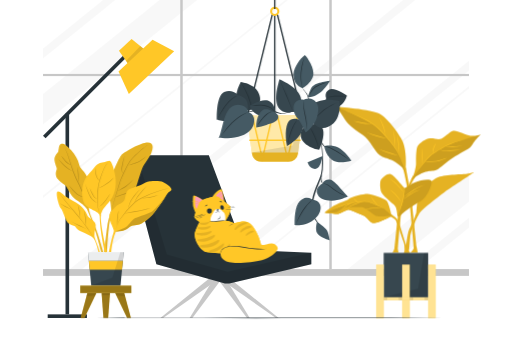
t = 0.00 s
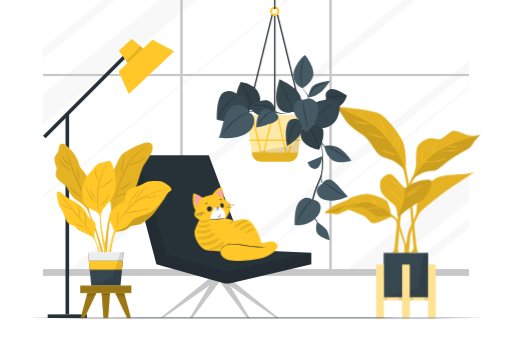
t = 0.23 s
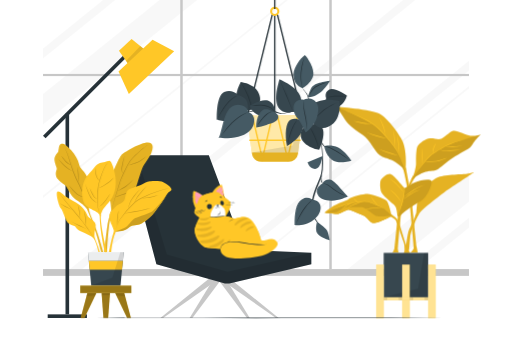
t = 0.49 s
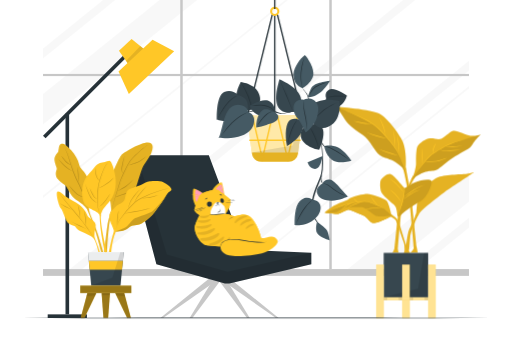
t = 0.75 s
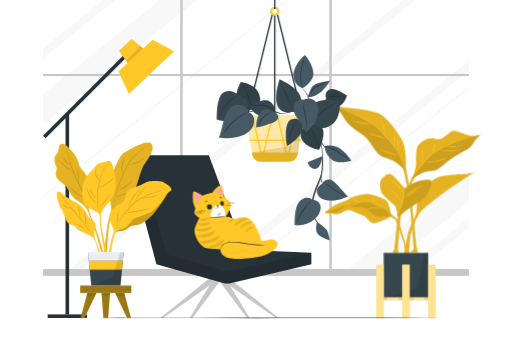
t = 1.05 s
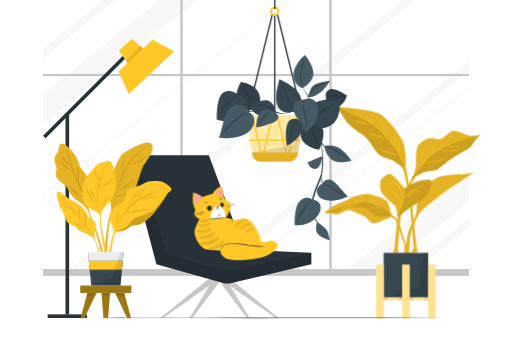
t = 1.20 s

The animated SVG that drew these frames (rendered in a browser with its animation timeline set to each time). Animation: 2 CSS @keyframes rules; one cycle of 1.50 s, repeats indefinitely.

<svg class="animated" id="freepik_stories-indoor-plants" xmlns="http://www.w3.org/2000/svg" viewBox="0 0 750 500" version="1.1" xmlns:xlink="http://www.w3.org/1999/xlink" xmlns:svgjs="http://svgjs.com/svgjs"><style>svg#freepik_stories-indoor-plants:not(.animated) .animable {opacity: 0;}svg#freepik_stories-indoor-plants.animated #freepik--Cat--inject-60 {animation: 1.5s Infinite  linear floating;animation-delay: 0s;}svg#freepik_stories-indoor-plants.animated #freepik--Floor--inject-60 {animation: 1.5s Infinite  linear heartbeat;animation-delay: 0s;}            @keyframes floating {                0% {                    opacity: 1;                    transform: translateY(0px);                }                50% {                    transform: translateY(-10px);                }                100% {                    opacity: 1;                    transform: translateY(0px);                }            }                    @keyframes heartbeat {                0% {                    transform: scale(1);                }                10% {                    transform: scale(1.1);                }                30% {                    transform: scale(1);                }                40% {                    transform: scale(1);                }                50% {                    transform: scale(1.1);                }                60% {                    transform: scale(1);                }                100% {                    transform: scale(1);                }            }        </style><g id="freepik--background-complete--inject-60" class="animable" style="transform-origin: 375px 202.265px;"><g id="ell2oq1ztu87"><g style="opacity: 0.3; transform-origin: 375px 197.275px;" class="animable"><polygon points="288.83 0 62.72 182.65 62.72 137.9 233.42 0 288.83 0" style="fill: rgb(235, 235, 235); transform-origin: 175.775px 91.325px;" id="elrm2y1m3e1j" class="animable"></polygon><polygon points="687.28 250.95 687.28 295.7 564.89 394.55 509.48 394.55 687.28 250.95" style="fill: rgb(235, 235, 235); transform-origin: 598.38px 322.75px;" id="elmplyb70xd5" class="animable"></polygon><polygon points="168.8 0 62.72 85.7 62.72 71.04 150.68 0 168.8 0" style="fill: rgb(235, 235, 235); transform-origin: 115.76px 42.85px;" id="el843n1lxtkpo" class="animable"></polygon><polygon points="687.28 89.01 687.28 103.65 327.16 394.55 309 394.55 687.28 89.01" style="fill: rgb(235, 235, 235); transform-origin: 498.14px 241.78px;" id="elspg0vqrgv7h" class="animable"></polygon><polygon points="687.28 319.45 687.28 334.11 612.45 394.55 594.29 394.55 687.28 319.45" style="fill: rgb(235, 235, 235); transform-origin: 640.785px 357px;" id="ele3aemrvkdyd" class="animable"></polygon><polygon points="608.79 0 120.34 394.55 102.18 394.55 590.65 0 608.79 0" style="fill: rgb(235, 235, 235); transform-origin: 355.485px 197.275px;" id="ely224mw64wkq" class="animable"></polygon><polygon points="421.92 0 62.72 290.16 62.72 286.73 417.71 0 421.92 0" style="fill: rgb(235, 235, 235); transform-origin: 242.32px 145.08px;" id="elpijqp1wkm5p" class="animable"></polygon><polygon points="687.28 126.18 687.28 129.6 359.27 394.55 355.04 394.55 687.28 126.18" style="fill: rgb(235, 235, 235); transform-origin: 521.16px 260.365px;" id="el0a53ofixkq3" class="animable"></polygon></g></g><rect x="62.72" y="108.4" width="624.56" height="3.18" style="fill: rgb(199, 199, 199); transform-origin: 375px 109.99px;" id="eljrs1vhmc7l9" class="animable"></rect><g id="elk03plfxz0g"><rect x="68.46" y="195.46" width="394.55" height="3.64" style="fill: rgb(199, 199, 199); transform-origin: 265.735px 197.28px; transform: rotate(90deg);" class="animable"></rect></g><g id="elpy54t3efv4r"><rect x="286.99" y="195.46" width="394.55" height="3.64" style="fill: rgb(199, 199, 199); transform-origin: 484.265px 197.28px; transform: rotate(90deg);" class="animable"></rect></g><rect x="62.72" y="394.55" width="624.56" height="9.98" style="fill: rgb(199, 199, 199); transform-origin: 375px 399.54px;" id="el1vwaozbatis" class="animable"></rect></g><g id="freepik--Lamp--inject-60" class="animable" style="transform-origin: 158.879px 261.68px;"><rect x="95.68" y="166.52" width="5.31" height="294.43" style="fill: rgb(38, 50, 56); transform-origin: 98.335px 313.735px;" id="el7ncrzvyuoaf" class="animable"></rect><g id="elitfdkaes3bl"><rect x="38.48" y="135.1" width="178.33" height="5.31" style="fill: rgb(38, 50, 56); transform-origin: 127.645px 137.755px; transform: rotate(-45deg);" class="animable"></rect></g><g id="elvrth0ley4ga"><rect x="95.68" y="434.84" width="5.31" height="57.53" style="fill: rgb(38, 50, 56); transform-origin: 98.335px 463.605px; transform: rotate(-90deg);" class="animable"></rect></g><polygon points="191.09 99.09 215.73 75.95 192.53 57.1 174.07 74.45 191.09 99.09" style="fill: rgb(255, 199, 39); transform-origin: 194.9px 78.095px;" id="elrnwfv1p5pdf" class="animable"></polygon><g id="elbkrjafznwj"><polygon points="215.73 75.94 191.09 99.09 184.32 89.29 205.45 67.6 215.73 75.94" style="opacity: 0.1; transform-origin: 200.025px 83.345px;" class="animable"></polygon></g><polygon points="188.54 137.75 255.04 75.26 223.28 58.16 173.44 104.99 188.54 137.75" style="fill: rgb(255, 199, 39); transform-origin: 214.24px 97.955px;" id="elh70hex33qb4" class="animable"></polygon></g><g id="freepik--Chair--inject-60" class="animable" style="transform-origin: 321.485px 347px;"><polygon points="306.36 408.52 234.75 466.26 238.78 466.26 321.49 408.52 306.36 408.52" style="fill: rgb(199, 199, 199); transform-origin: 278.12px 437.39px;" id="eltrli6iicybm" class="animable"></polygon><polygon points="313.08 408.52 277.7 466.26 281.74 466.26 325.1 408.52 313.08 408.52" style="fill: rgb(199, 199, 199); transform-origin: 301.4px 437.39px;" id="el3fj33tqc1sk" class="animable"></polygon><polygon points="330.43 408.52 365.81 466.26 361.78 466.26 318.41 408.52 330.43 408.52" style="fill: rgb(199, 199, 199); transform-origin: 342.11px 437.39px;" id="eloij2hxjhxc" class="animable"></polygon><polygon points="336.61 408.52 408.22 466.26 404.19 466.26 321.49 408.52 336.61 408.52" style="fill: rgb(199, 199, 199); transform-origin: 364.855px 437.39px;" id="el1r4ct7ek4ql" class="animable"></polygon><polygon points="456.13 387.34 456.13 370.45 357.79 366.41 305.85 227.74 186.84 227.74 228.95 387.34 329.55 415.58 335.86 415.58 456.13 387.34" style="fill: rgb(38, 50, 56); transform-origin: 321.485px 321.66px;" id="eld8lafzheo19" class="animable"></polygon><g id="el3d4nwv9cung"><polygon points="186.84 227.74 200.46 227.74 244.33 373.22 333.33 398.43 456.13 370.45 456.13 387.34 335.86 415.58 329.55 415.58 228.95 387.34 186.84 227.74" style="opacity: 0.1; transform-origin: 321.485px 321.66px;" class="animable"></polygon></g></g><g id="freepik--Cat--inject-60" class="animable animator-active" style="transform-origin: 343.398px 331.446px;"><path d="M328.65,296.57c-.61-4.74-3-18-3.91-19.15S314.39,281,310.4,290Z" style="fill: rgb(255, 199, 39); transform-origin: 319.525px 286.91px;" id="elq8zpwu30i9d" class="animable"></path><path d="M327.59,296.19c-.46-3.88-2.27-14.64-2.91-15.56s-7.83,3.24-10.78,10.61Z" style="fill: rgb(255, 155, 188); transform-origin: 320.745px 288.347px;" id="elp3pm0739i59" class="animable"></path><path d="M321.62,295.52c-.3-2.89.63-6.21,3.16-7.87a6.09,6.09,0,0,1,2.77-1c-.23.09-.46.18-.68.25a3,3,0,0,0-.66.29c-3.13,1.46-4.29,5.07-4.59,8.29Z" style="fill: rgb(255, 199, 39); transform-origin: 324.558px 291.085px;" id="elqf6ap70ey" class="animable"></path><path d="M320.18,295.44c-1.08-4.78.47-10.36,4.61-13.21a15.7,15.7,0,0,1,1.82-1.06c-5,3.15-6.9,8.56-6.43,14.27Z" style="fill: rgb(255, 199, 39); transform-origin: 323.229px 288.305px;" id="el6ihb6eljl48" class="animable"></path><path d="M297.89,293.72c-2.31-2-12.75-7.73-14.35-7.32s-1.12,12.78-.85,15.36,3.75,10.6,3.75,10.6Z" style="fill: rgb(255, 199, 39); transform-origin: 290.148px 299.37px;" id="elvc9w38vnmnm" class="animable"></path><path d="M297.58,294.22c-1.83-1.58-9.75-6.4-11-6.07s-.89,10.11-.67,12.15,2.87,8.28,2.87,8.28Z" style="fill: rgb(255, 155, 188); transform-origin: 291.634px 298.357px;" id="el3e11awvfb5g" class="animable"></path><path d="M294,301.15c-2.62-1.89-6.11-3.39-9.26-2a3.19,3.19,0,0,0-.65.3c-.21.12-.42.24-.64.35a6.27,6.27,0,0,1,2.54-1.46c2.92-.8,6,.68,8,2.8Z" style="fill: rgb(255, 199, 39); transform-origin: 288.725px 299.635px;" id="elfcle2gvbco" class="animable"></path><path d="M294.93,300c-4-4.11-9.34-6.23-15-4.56a15,15,0,0,1,2-.67c4.87-1.23,10.09,1.27,13,5.23Z" style="fill: rgb(255, 199, 39); transform-origin: 287.43px 297.227px;" id="elk2dbazb835" class="animable"></path><path d="M284.54,318.15c0,.82,2.81,4.74,7.68,7.07,0,0-7.06,13.36-7.15,18.57-.13,8.51,6.9,21.19,14.8,25.14,5.28,2.64,57.38,3.19,59.85,3.19s23.19-10.26,22.78-13.2c-.59-4.2-8-28.82-20.51-33.7-3.27-1.28-9.36-1.08-18.58,2.18,0,0-6.91-3.4-13.11-3.87,0,0,9.11-11.91,7.31-20.34-.34-1.6-16.36-13.84-19.16-14.93s-22.57,3-25.88,8.2C290.53,299.67,284.57,316.08,284.54,318.15Z" style="fill: rgb(255, 199, 39); transform-origin: 333.523px 330.101px;" id="el75byww5pd8v" class="animable"></path><path d="M284.54,318.15c0,.82,2.81,4.74,7.68,7.07,0,0-7.06,13.36-7.15,18.57-.13,8.51,6.9,21.19,14.8,25.14,5.28,2.64,57.38,3.19,59.85,3.19s23.19-10.26,22.78-13.2c-.59-4.2-8-28.82-20.51-33.7-3.27-1.28-9.36-1.08-18.58,2.18,0,0-6.91-3.4-13.11-3.87,0,0,9.11-11.91,7.31-20.34-.34-1.6-16.36-13.84-19.16-14.93s-22.57,3-25.88,8.2C290.53,299.67,284.57,316.08,284.54,318.15Z" style="fill: rgb(255, 199, 39); transform-origin: 333.523px 330.101px;" id="el31xl0w0hn2b" class="animable"></path><path d="M343.41,327.4c-3,1.46-6,3.15-9,4.46a27.72,27.72,0,0,1,9-4.46Z" style="fill: rgb(38, 50, 56); transform-origin: 338.91px 329.63px;" id="elwf8xr1vuxki" class="animable"></path><g id="elcdejzlnj6vs"><path d="M292.22,327.19c-.35,1.34,3.14,2.9,7.13,2.5,5.2-.52,7.63-3.08,7.45-3.83-.29-1.29-2,.2-7.82.7C297.3,326.71,292.47,326.2,292.22,327.19Z" style="opacity: 0.1; transform-origin: 299.503px 327.55px;" class="animable"></path></g><g id="el8ocioe6cqlh"><path d="M288.8,333.55c-.45,1.73,4.24,3.78,9.59,3.31,7-.62,10.21-3.92,10-4.9-.41-1.68-3.13.67-10.4,1.14C294.23,333.34,289.13,332.26,288.8,333.55Z" style="opacity: 0.1; transform-origin: 298.585px 334.146px;" class="animable"></path></g><g id="elc9x97xdutyk"><path d="M287.08,342.3c-.34,1.87,5.43,3.75,11.69,2.87,8.15-1.15,11.6-4.89,11.21-5.92-.67-1.76-3.62.94-12.14,1.94C293.47,341.71,287.33,340.9,287.08,342.3Z" style="opacity: 0.1; transform-origin: 298.538px 342.031px;" class="animable"></path></g><g id="eli054e3gosyr"><path d="M372.06,339.38c-.15-1.27-3.7-1.47-7,.21-4.35,2.18-5.61,5.22-5.21,5.82.69,1,1.71-.86,6.57-3.22C367.81,341.5,372.17,340.33,372.06,339.38Z" style="opacity: 0.1; transform-origin: 365.921px 342.033px;" class="animable"></path></g><g id="eljcgdwhj441l"><path d="M368.33,332.71c-.18-1.65-4.95-1.88-9.45.32-5.85,2.87-7.57,6.82-7,7.59.91,1.32,2.5-1.63,8.66-4.47C363.68,334.7,368.47,333.94,368.33,332.71Z" style="opacity: 0.1; transform-origin: 360.055px 336.185px;" class="animable"></path></g><g id="el2tqa4hp5649"><path d="M362.7,326.67c-.33-1.74-6-1.44-11.12,1.41-6.71,3.71-8.46,8.12-7.77,8.89,1.16,1.3,2.84-2,9.9-5.74C357.35,329.32,363,328,362.7,326.67Z" style="opacity: 0.1; transform-origin: 353.191px 331.426px;" class="animable"></path></g><g id="ellpl7vle2r"><path d="M321.93,370.17c.56,1.82,5.46,1.25,9.54-2,5.31-4.22,6.16-8.95,5.44-9.72-1.23-1.32-2.17,2.26-7.8,6.5C326.22,367.14,321.51,368.82,321.93,370.17Z" style="opacity: 0.1; transform-origin: 329.517px 364.683px;" class="animable"></path></g><g id="elhx69uvsnqls"><path d="M288.6,351.93c-.11,2.23,6.85,3.54,14,1.6,9.29-2.54,12.73-7.39,12.13-8.53-1-1.94-4.07,1.63-13.79,4.05C295.92,350.3,288.69,350.28,288.6,351.93Z" style="opacity: 0.1; transform-origin: 301.697px 349.459px;" class="animable"></path></g><g id="elrlnfh1vlk3"><path d="M306.2,368.46c.33,2.07,6.74,2,12.69-1.08,7.75-4.05,9.88-9.17,9.12-10.11-1.28-1.61-3.29,2.24-11.44,6.27C312.38,365.6,306,366.91,306.2,368.46Z" style="opacity: 0.1; transform-origin: 317.175px 363.385px;" class="animable"></path></g><g id="elf9mpkv0vb1r"><path d="M292.82,360.43c-.12,2.48,7.66,4,15.64,1.78,10.39-2.84,13.37-8.64,12.69-9.9-1.16-2.17-4.34,1.31-14.55,4.89C301.16,359.11,292.91,358.57,292.82,360.43Z" style="opacity: 0.1; transform-origin: 307.03px 357.463px;" class="animable"></path></g><path d="M382.5,358.92c2.24,1,9.75-1.77,15.13-2.15s9.74,5,9.19,7.84c-.89,4.71-11,14-23.31,16.93s-36.43,5.71-48,3-13.46-10.23-12.37-15c1.38-6.05,10.07-9.3,22-8.29,7.89.67,21.65,3.07,29.72,3.52Z" style="fill: rgb(255, 199, 39); transform-origin: 364.87px 371.197px;" id="elcdq4ingbd58" class="animable"></path><path d="M322.93,371.2c.26-7.07,7.57-9.51,13.51-10.28,12.34-1.45,24.31,2.52,36.5,3.47,6.06.55,12.19,1.14,18.26.38-6,1.16-12.24.81-18.33.41s-12.19-1.39-18.2-2.41c-8.76-1.26-18.57-2.69-26.81,1.3a9,9,0,0,0-4.93,7.13Z" style="fill: rgb(38, 50, 56); transform-origin: 357.065px 365.902px;" id="elzxo15df0rr" class="animable"></path><path d="M318.26,306.24c-4.49.67-5.74,5.41-6.13,5.9s-5.63,8.35-3.29,12.17a40.72,40.72,0,0,0,5.52.29c2.51-.1,11.95-1.22,15.46-1.13,0,0,1.76-10.16-3.8-13.36C326,310.11,323.27,305.49,318.26,306.24Z" style="fill: rgb(255, 255, 255); transform-origin: 319.163px 315.381px;" id="elcjmccg0vzf4" class="animable"></path><path d="M330.3,323.53c-5.08.24-10,1.13-15.09,1.61a29.84,29.84,0,0,1-9.12-.93c2.54.09,5,.23,7.55.11,5.52-.51,11.11-1.64,16.66-.79Z" style="fill: rgb(38, 50, 56); transform-origin: 318.195px 324.202px;" id="elk07ql9ir9qa" class="animable"></path><path d="M324.25,301c1.56-.52,2.87.77,3.48,2.58.5,1.48.08,3.29-1.41,3.8s-3-1-3.49-2.33S322.56,301.55,324.25,301Z" style="fill: rgb(38, 50, 56); transform-origin: 325.266px 304.183px;" id="elwuli32f9k5" class="animable"></path><path d="M306.47,305.73c-2.36.09-3.49,1.95-3.42,4.07a3.55,3.55,0,0,0,3.8,3.34,3.78,3.78,0,0,0,3.55-3.8A3.73,3.73,0,0,0,306.47,305.73Z" style="fill: rgb(38, 50, 56); transform-origin: 306.723px 309.437px;" id="el02ti7a2k85rf" class="animable"></path><path d="M316.51,307.79a5.82,5.82,0,0,0,2.26.91c.19,0,1.71-1.49,1.69-1.79s-1.65,0-2.06,0S316.41,307.51,316.51,307.79Z" style="fill: rgb(38, 50, 56); transform-origin: 318.483px 307.738px;" id="el2un189e73ir" class="animable"></path><path d="M322.2,308.66c-.19.47-.39.94-.62,1.38a3.21,3.21,0,0,1-.4.59.51.51,0,0,1-.22.16.53.53,0,0,1-.25-.06,1.82,1.82,0,0,1-.5-.43,4.21,4.21,0,0,1-.44-.58,10.07,10.07,0,0,1-.73-1.28l-.39-.81-.1.9a10.57,10.57,0,0,1-.36,1.76,5.81,5.81,0,0,1-.32.82,1.49,1.49,0,0,1-.51.59l-.08,0-.09,0-.19,0a1.42,1.42,0,0,1-.41-.08,3.25,3.25,0,0,1-.8-.38,9.12,9.12,0,0,1-1.43-1.15,7.17,7.17,0,0,0,1.29,1.35,3.43,3.43,0,0,0,.83.49,1.37,1.37,0,0,0,1,.06,1.74,1.74,0,0,0,.74-.73,4.63,4.63,0,0,0,.39-.89,9.9,9.9,0,0,0,.42-1.85l-.5.08a9.38,9.38,0,0,0,.8,1.33,4.85,4.85,0,0,0,.51.61,2,2,0,0,0,.68.48.8.8,0,0,0,.49.05.85.85,0,0,0,.38-.3,3.63,3.63,0,0,0,.37-.7A8.52,8.52,0,0,0,322.2,308.66Z" style="fill: rgb(38, 50, 56); transform-origin: 318.28px 309.844px;" id="el2x59htufpke" class="animable"></path><path d="M329.82,305.09c1.25-.34,2.51-.65,3.78-.92s2.53-.53,3.81-.73l1.92-.3c.64-.08,1.28-.17,1.93-.24,1.28-.16,2.57-.25,3.87-.36l-1.95,0c-.65,0-1.3.07-1.94.13-1.3.1-2.59.28-3.87.49s-2.56.47-3.82.79c-.63.15-1.26.32-1.88.5S330.43,304.86,329.82,305.09Z" style="fill: rgb(38, 50, 56); transform-origin: 337.475px 303.815px;" id="el6wc7ud3p9ts" class="animable"></path><path d="M330.48,305.73l1.74-.24,1.74-.22c1.16-.13,2.32-.26,3.48-.35l1.75-.14,1.74-.09.88,0,.87,0c.59,0,1.17,0,1.76,0-1.17-.08-2.34-.12-3.51-.1s-2.34.08-3.51.17-2.33.23-3.49.41S331.62,305.45,330.48,305.73Z" style="fill: rgb(38, 50, 56); transform-origin: 337.46px 305.157px;" id="elhe59q9pmbs" class="animable"></path><path d="M330.29,306.51l1.47,0c.48,0,1,0,1.46,0,1,0,1.94,0,2.91,0s1.95.06,2.92.1l2.92.15c-.48-.08-1-.14-1.45-.2s-1-.11-1.46-.15c-1-.09-1.94-.13-2.92-.16s-1.95,0-2.93,0S331.26,306.38,330.29,306.51Z" style="fill: rgb(38, 50, 56); transform-origin: 336.13px 306.498px;" id="elucrv281z58s" class="animable"></path><path d="M301.17,313.67c-.8.08-1.6.2-2.39.33s-1.59.28-2.38.44c-1.58.33-3.14.73-4.69,1.17s-3.08.95-4.59,1.52c-.76.28-1.5.58-2.25.89-.37.15-.74.32-1.1.49l-1.1.5c1.5-.59,3-1.18,4.52-1.69.76-.27,1.52-.52,2.28-.77s1.54-.48,2.31-.69c1.54-.46,3.1-.85,4.66-1.22S299.58,313.94,301.17,313.67Z" style="fill: rgb(38, 50, 56); transform-origin: 291.92px 316.34px;" id="elkrk56fvw4i" class="animable"></path><path d="M300.77,314.74c-1.42.31-2.82.71-4.2,1.13s-2.76.91-4.13,1.42-2.7,1.07-4,1.68-2.61,1.26-3.88,2c.66-.3,1.31-.63,2-.91l1-.45,1-.43c.67-.29,1.34-.56,2-.83s1.35-.54,2-.79c1.35-.52,2.72-1,4.09-1.47.68-.23,1.37-.46,2.06-.67S300.08,315,300.77,314.74Z" style="fill: rgb(38, 50, 56); transform-origin: 292.665px 317.855px;" id="el62ll0q5qmf" class="animable"></path><path d="M301.4,315.52c-1.15.38-2.27.84-3.38,1.32s-2.21,1-3.29,1.54-2.15,1.12-3.19,1.74c-.53.3-1,.62-1.56.93l-1.52,1c1.06-.58,2.11-1.18,3.18-1.75s2.13-1.14,3.21-1.68,2.16-1.07,3.25-1.59c.54-.26,1.09-.52,1.64-.76S300.84,315.76,301.4,315.52Z" style="fill: rgb(38, 50, 56); transform-origin: 294.93px 318.785px;" id="el67ubpny6pvr" class="animable"></path><path d="M325.25,296.35a2.53,2.53,0,0,0-1.95-1.21,2.66,2.66,0,0,0-2.2.66c.4.12.75.16,1.09.23,1,.14,2,.28,3.06.32Z" style="fill: rgb(38, 50, 56); transform-origin: 323.175px 295.729px;" id="elrwyzjp50f58" class="animable"></path><path d="M300.48,302.84a28.61,28.61,0,0,0,2.54-1.76,9.88,9.88,0,0,0,.84-.72,2.62,2.62,0,0,0-2.25.48,2.56,2.56,0,0,0-1.13,2Z" style="fill: rgb(38, 50, 56); transform-origin: 302.17px 301.561px;" id="el7ckwioxjq0r" class="animable"></path><path d="M318.27,321.58a8.39,8.39,0,0,0,2.61-2.17c.05-.07.22,0,.24.08l.21,1.05c.05-.05,1.17-1.28,1.32-4.52,0,0,.05,0,.05,0a4.88,4.88,0,0,1-1.53,5.3c-.15.08-.36-1-.38-1.17a4,4,0,0,1-2.44,1.5C318.3,321.67,318.22,321.61,318.27,321.58Z" style="fill: rgb(38, 50, 56); transform-origin: 320.601px 318.837px;" id="elgvwxwy1v2va" class="animable"></path></g><g id="freepik--plant-3--inject-60" class="animable" style="transform-origin: 589.969px 311.355px;"><path d="M602.43,264.19h0l0,0S602.41,264.21,602.43,264.19Z" style="fill: rgb(255, 199, 39); transform-origin: 602.426px 264.194px;" id="elhxvkqjlzmqe" class="animable"></path><path d="M605.66,257.34c-5.21,8.62-18.82,40-21,49.1s-6.34,57-6.8,58.45a29.85,29.85,0,0,1-2.86,5.84h9.27A15.47,15.47,0,0,1,583,365.6c.05-3.33,4.38-53.14,5.4-58.61s14.86-41.57,19.91-47.55Z" style="fill: rgb(255, 199, 39); transform-origin: 591.655px 314.035px;" id="elu2rtvuama0f" class="animable"></path><g id="eldfvqamohp9b"><path d="M605.66,257.34c-5.21,8.62-18.82,40-21,49.1s-6.34,57-6.8,58.45a29.85,29.85,0,0,1-2.86,5.84h9.27A15.47,15.47,0,0,1,583,365.6c.05-3.33,4.38-53.14,5.4-58.61s14.86-41.57,19.91-47.55Z" style="opacity: 0.1; transform-origin: 591.655px 314.035px;" class="animable"></path></g><path d="M602.41,264.22c2.48-3,7.17-17.56,7.17-23.74s-.24-20.27,2-25.47,13.11-11.86,18.55-12.11,9,1.36,14.34,1.11,14.09-11.37,19.65-12.3,19.1,6.3,25,7.23,15.2-1.85,15.2-1.85a78.69,78.69,0,0,0-8.16,8.9c-3.33,4.45-6.12,9.83-9.45,11.87s-18.92,10.57-26.89,15.94-17.62,15.58-23,16.14-10.57.37-19.1,4.08A59.86,59.86,0,0,0,602.41,264.22Z" style="fill: rgb(255, 199, 39); transform-origin: 653.365px 227.924px;" id="elquz3anx5ons" class="animable"></path><g id="elnyf0h7dmzs8"><path d="M602.41,264.22c2.48-3,7.17-17.56,7.17-23.74s-.24-20.27,2-25.47,13.11-11.86,18.55-12.11,9,1.36,14.34,1.11,14.09-11.37,19.65-12.3,19.1,6.3,25,7.23,15.2-1.85,15.2-1.85a78.69,78.69,0,0,0-8.16,8.9c-3.33,4.45-6.12,9.83-9.45,11.87s-18.92,10.57-26.89,15.94-17.62,15.58-23,16.14-10.57.37-19.1,4.08A59.86,59.86,0,0,0,602.41,264.22Z" style="opacity: 0.1; transform-origin: 653.365px 227.924px;" class="animable"></path></g><g id="elyvhqd6lffqm"><path d="M704.33,197.1a77.41,77.41,0,0,0-8.14,8.89c-3.35,4.45-6.12,9.82-9.46,11.86s-18.91,10.58-26.89,16-17.62,15.58-23,16.14-10.57.37-19.1,4.08a60.21,60.21,0,0,0-15.3,10.17l0,0s0,0,0,0l.71-1.07,0,0c3.44-5.13,17.72-26.14,26.81-34.46,10.4-9.53,31-18.67,36.11-20.16s37.47-11.05,38.21-11.36Z" style="opacity: 0.1; transform-origin: 653.385px 230.67px;" class="animable"></path></g><path d="M609.66,253.67a218.43,218.43,0,0,1,13.75-18.62,56.73,56.73,0,0,1,9.24-9.28c9.14-6.29,18.67-12.25,29.07-16.22,3.66-1.35,7.41-2.25,11.11-3.33l11.16-3-11,3.51c-14.53,3.75-27.5,11.42-39.79,19.83-3.47,2.53-6.31,5.81-9.19,9-5,5.82-9.73,12-14.33,18.13Z" style="fill: rgb(255, 199, 39); transform-origin: 646.825px 228.455px;" id="elxomf9irioq" class="animable"></path><path d="M618.71,215.81c-.39,3.6.15,8.87.21,12.53.12,3,.2,6.38.23,9.43,0,1,0,2.1,0,3.15-.19-1-.3-2.08-.45-3.12-.34-3-.63-6.38-.73-9.42,0-4.18-.36-8.5.78-12.57Z" style="fill: rgb(255, 199, 39); transform-origin: 618.533px 228.365px;" id="ell3zrey187kl" class="animable"></path><path d="M655.46,231.44c-5.26,2.34-10.55,4.6-16.29,5.54a125.9,125.9,0,0,1-12.89.48c-1.43,0-2.86-.05-4.29-.13,1.43-.14,2.85-.23,4.28-.36,4.12-.32,8.71-.55,12.78-1,5.51-.85,11.05-3,16.41-4.54Z" style="fill: rgb(255, 199, 39); transform-origin: 638.725px 234.451px;" id="elz8z6swjxuc8" class="animable"></path><path d="M639.16,208.85a61,61,0,0,0-5.24,16.6,23.81,23.81,0,0,1,5.24-16.6Z" style="fill: rgb(255, 199, 39); transform-origin: 636.512px 217.15px;" id="elupwovoj9mw" class="animable"></path><path d="M675.73,219.6c-5.45.8-10.94,1.31-16.43,1.75a38.15,38.15,0,0,1-16.4-1.72,57.85,57.85,0,0,0,12.24,1c6.85-.52,13.71-1,20.59-1.07Z" style="fill: rgb(255, 199, 39); transform-origin: 659.315px 220.577px;" id="elap6gb8y46hf" class="animable"></path><path d="M652.11,214.37c3.9.06,9.41.26,13.24.11s9.32-.76,13.19-1.11a56.93,56.93,0,0,1-26.43,1Z" style="fill: rgb(255, 199, 39); transform-origin: 665.325px 214.418px;" id="elwfw8u1gqxc" class="animable"></path><path d="M590.39,246.79c2.09,5.79,8.53,38.6,9.39,46.91s6.55,67.47,6.36,70-4.91,7.06-4.91,7.06h10.94s-.88-4.41-1.62-8.49S604.2,302,602.9,291.57s-8.32-46.09-8.32-46.09Z" style="fill: rgb(255, 199, 39); transform-origin: 601.28px 308.12px;" id="elk0bxradqtc" class="animable"></path><g id="elwbupchsqxob"><path d="M590.39,246.79c2.09,5.79,8.53,38.6,9.39,46.91s6.55,67.47,6.36,70-4.91,7.06-4.91,7.06h10.94s-.88-4.41-1.62-8.49S604.2,302,602.9,291.57s-8.32-46.09-8.32-46.09Z" style="opacity: 0.1; transform-origin: 601.28px 308.12px;" class="animable"></path></g><path d="M594.09,251.61c-3.21-5.69-12.85-13.6-20.52-17.06s-10.38-2.72-17.06-7.17S541.43,203.89,532,198s-15.82-10.63-21.51-16.32-12.36-20-18.79-25.22c0,0,53.65,3.71,65.52,10.88S586.1,198,589.89,207.1C597.31,224.9,594.09,251.61,594.09,251.61Z" style="fill: rgb(255, 199, 39); transform-origin: 543.243px 204.035px;" id="elatboptykeis" class="animable"></path><g id="elcq2orr64c7"><path d="M594.09,251.61c-3.21-5.69-12.85-13.6-20.52-17.06s-10.38-2.72-17.06-7.17S541.43,203.89,532,198s-15.82-10.63-21.51-16.32-12.36-20-18.79-25.22c0,0,53.65,3.71,65.52,10.88S586.1,198,589.89,207.1C597.31,224.9,594.09,251.61,594.09,251.61Z" style="opacity: 0.1; transform-origin: 543.243px 204.035px;" class="animable"></path></g><g id="elxlihrvy5hds"><path d="M594.08,251.58c-3.22-5.68-12.85-13.57-20.51-17s-10.39-2.72-17.06-7.17S541.43,203.89,532,198s-15.82-10.64-21.51-16.33-12.36-20-18.79-25.22c0,0,46.44,17.66,59.34,28.81a164.73,164.73,0,0,1,33.38,40.61C588.09,232.37,593.86,250.87,594.08,251.58Z" style="opacity: 0.1; transform-origin: 542.89px 204.015px;" class="animable"></path></g><path d="M507.58,162.78c13.86,5.6,28,11.14,40.45,19.52,8,6.1,14.68,13.62,21.23,21.19s12.7,15.64,16.5,24.95a118.86,118.86,0,0,1,5.32,14A147.9,147.9,0,0,0,582,222c-6.57-10.56-14.9-20-23.49-28.91a96.38,96.38,0,0,0-11-10c-12.36-8.36-26.35-14.14-39.92-20.25Z" style="fill: rgb(255, 199, 39); transform-origin: 549.33px 202.61px;" id="elobjb0jtczfd" class="animable"></path><path d="M553.93,218c9.1,3.6,18.64,6.16,27.86,9.46,1.32.49,2.64.95,4,1.47-1.38-.3-2.73-.67-4.09-1-9.43-2.6-19.12-5.17-27.72-9.93Z" style="fill: rgb(255, 199, 39); transform-origin: 569.86px 223.465px;" id="elxx2y8aadanh" class="animable"></path><path d="M582.32,197.52a131.17,131.17,0,0,1,2.12,13.19,44.31,44.31,0,0,1-1,13.33c.09-3.91.52-9.41,0-13.24s-1-9.39-1.13-13.28Z" style="fill: rgb(255, 199, 39); transform-origin: 583.44px 210.78px;" id="elwc5d0hfz589" class="animable"></path><path d="M576.46,190a126,126,0,0,1,2.06,12.66c.43,4.22,1,8.69-.4,12.79.66-3.67-.18-9-.59-12.68-.47-4.25-.9-8.49-1.07-12.77Z" style="fill: rgb(255, 199, 39); transform-origin: 577.734px 202.725px;" id="el06thzgmm7qtu" class="animable"></path><path d="M534.24,192.58c5.66,2.31,11.5,4.16,17.32,6A179.34,179.34,0,0,1,569.09,204c-1.49-.34-3-.74-4.46-1.09-4.31-1.18-9.1-2.14-13.36-3.39a91.37,91.37,0,0,1-17-6.94Z" style="fill: rgb(255, 199, 39); transform-origin: 551.665px 198.29px;" id="el1wo6rfdb9vb" class="animable"></path><path d="M555,170.33c5.28,8.95,9.63,18.73,10.35,29.21l-1-3.78c-1.88-8.68-6.07-17.21-9.4-25.43Z" style="fill: rgb(255, 199, 39); transform-origin: 560.15px 184.935px;" id="el4u13tlg5sxn" class="animable"></path><path d="M517.49,177.11c9.4,1.42,19,4.2,28.61,4.38-9.75,1.18-19.37-1.61-28.61-4.38Z" style="fill: rgb(255, 199, 39); transform-origin: 531.795px 179.439px;" id="eli0iaha89v2j" class="animable"></path><path d="M573.16,313.63c.25,1,7.09,4.64,9.69,8.82s13.44,41.89,14.74,44a20.3,20.3,0,0,0,4,4.26h-8.9s.68-10.66-1.18-15.39-10.23-30.67-11.71-32.43-5.41-4.77-8-5.12Z" style="fill: rgb(255, 199, 39); transform-origin: 586.695px 342.17px;" id="el0cgu5dos1d1" class="animable"></path><g id="elb62122dco5"><path d="M573.16,313.63c.25,1,7.09,4.64,9.69,8.82s13.44,41.89,14.74,44a20.3,20.3,0,0,0,4,4.26h-8.9s.68-10.66-1.18-15.39-10.23-30.67-11.71-32.43-5.41-4.77-8-5.12Z" style="opacity: 0.1; transform-origin: 586.695px 342.17px;" class="animable"></path></g><path d="M574,316.6c-.74-1.85-4.08-19.32-7.6-22.5s-22.81-9.48-27.82-9.67-21.44,3-28.93,8.16c-2.41,1.67-14.28,4.82-20.58,9.09s-14.47,10.2-13.36,10.57,16.14,1.67,19.48,1.29,12.79-6.11,15.2-6.3,17.62,6.3,22.63,8.9,8.82,9.13,12.79,10.57C551.88,328.94,574,316.6,574,316.6Z" style="fill: rgb(255, 199, 39); transform-origin: 524.804px 305.701px;" id="el6pdx4a16vok" class="animable"></path><g id="elj7r4c4trzip"><path d="M574,316.6c-.74-1.85-4.08-19.32-7.6-22.5s-22.81-9.48-27.82-9.67-21.44,3-28.93,8.16c-2.41,1.67-14.28,4.82-20.58,9.09s-14.47,10.2-13.36,10.57,16.14,1.67,19.48,1.29,12.79-6.11,15.2-6.3,17.62,6.3,22.63,8.9,8.82,9.13,12.79,10.57C551.88,328.94,574,316.6,574,316.6Z" style="opacity: 0.1; transform-origin: 524.804px 305.701px;" class="animable"></path></g><g id="elo2l8q8j3ke"><path d="M573.94,316.6h0c-.61.34-22.14,12.29-28.17,10.1-4-1.44-7.79-8-12.79-10.56s-20.21-9.09-22.63-8.91-11.87,5.94-15.2,6.31-18.36-.93-19.48-1.31c0,0,24.12-10.56,32.65-13s22.44-4.27,27.81-3.9,23.18,7.87,26.34,10.34S573.94,316.6,573.94,316.6Z" style="opacity: 0.1; transform-origin: 524.805px 311.125px;" class="animable"></path></g><path d="M561.68,305.18c-5.3.38-10.62.48-15.93.5-3.91.09-7.82,1.14-11.65,1.92l-3.9.82c5.06-1.75,10.12-3.5,15.56-3.74,5.31,0,10.62.11,15.92.5Z" style="fill: rgb(255, 199, 39); transform-origin: 545.94px 306.55px;" id="eljtbqtqvq328" class="animable"></path><path d="M554.44,301.58c-5.12-3.89-9.43-8.89-11.54-15,1.85,2.56,3.36,5.39,5.38,7.78s4.19,4.76,6.16,7.26Z" style="fill: rgb(255, 199, 39); transform-origin: 548.67px 294.1px;" id="el0hwiebiqzwvd" class="animable"></path><path d="M531.84,295.41c-5,2.12-11.27,4.21-16.3,6.26-2.14.94-7.18,3.65-9.33,4.74,7.41-5.91,16.53-8.83,25.63-11Z" style="fill: rgb(255, 199, 39); transform-origin: 519.025px 300.91px;" id="elzh6endd1qmh" class="animable"></path><path d="M518,297.13c-3.26,1.68-6.66,3.1-9.93,4.73s-5.91,4.2-8.93,6.26a46.62,46.62,0,0,1,6.08-5.67c3.82-2.65,8.36-4,12.78-5.32Z" style="fill: rgb(255, 199, 39); transform-origin: 508.57px 302.625px;" id="eljj74n6nwi3e" class="animable"></path><path d="M524.34,296.15a11.72,11.72,0,0,1-4.86-3,12.45,12.45,0,0,1-1.5-3.12,20.35,20.35,0,0,1,2.2,2.48c1.35,1.23,2.88,2.21,4.16,3.62Z" style="fill: rgb(255, 199, 39); transform-origin: 521.16px 293.09px;" id="elad184gaca4i" class="animable"></path><path d="M484.48,308.46c8.75-3.76,17.44-8.16,26.78-10.3,8-1.68,16-3.56,24.21-3.33,5.28.58,10.25,2.84,15.11,4.8,3.52,1.53,7,3.08,10.42,4.86a45.61,45.61,0,0,1,8.52,7.72c-2.73-2.62-5.49-5.39-8.75-7.29-3.41-1.66-6.95-3.15-10.48-4.58-5.29-1.93-10.58-4.53-16.29-4.6a132.53,132.53,0,0,0-28.08,4.65c-7.23,2.4-14.32,5.32-21.44,8.07Z" style="fill: rgb(255, 199, 39); transform-origin: 527px 303.51px;" id="elojxijwg39zp" class="animable"></path><path d="M573.94,316.6s-22.06,12.34-28.18,10.11c-4-1.44-7.79-8-12.79-10.56s-20.21-9.09-22.63-8.91-11.87,5.94-15.2,6.31-18.36-.93-19.48-1.31c0,0,13.49-.61,16.09-1.09s10.81-5.52,12.79-6.5,8-.68,9.51-.75,13.73-.37,16.88,0,16.88,11.32,19.66,12.7S568.39,316.88,573.94,316.6Z" style="fill: rgb(255, 199, 39); transform-origin: 524.8px 315.349px;" id="elpeueip8isc" class="animable"></path><g id="elnytiy2lcoh"><path d="M573.94,316.6s-22.06,12.34-28.18,10.11c-4-1.44-7.79-8-12.79-10.56s-20.21-9.09-22.63-8.91-11.87,5.94-15.2,6.31-18.36-.93-19.48-1.31c0,0,13.49-.61,16.09-1.09s10.81-5.52,12.79-6.5,8-.68,9.51-.75,13.73-.37,16.88,0,16.88,11.32,19.66,12.7S568.39,316.88,573.94,316.6Z" style="opacity: 0.1; transform-origin: 524.8px 315.349px;" class="animable"></path></g><path d="M608.28,322.45c1.85-5.75,2.6-27.82,4.45-35.79s19.84-22.26,28.19-26.34,35.23-4.82,41.54-5.19,10.57-2.6,11.68-2.41-29.8,19.66-43,29.11-31.37,24.48-35.27,28.93A70,70,0,0,0,608.28,322.45Z" style="fill: rgb(255, 199, 39); transform-origin: 651.225px 287.579px;" id="eljwixvqp187o" class="animable"></path><g id="elgdsdkppi4an"><path d="M608.28,322.45c1.85-5.75,2.6-27.82,4.45-35.79s19.84-22.26,28.19-26.34,35.23-4.82,41.54-5.19,10.57-2.6,11.68-2.41-29.8,19.66-43,29.11-31.37,24.48-35.27,28.93A70,70,0,0,0,608.28,322.45Z" style="opacity: 0.1; transform-origin: 651.225px 287.579px;" class="animable"></path></g><path d="M609.71,313.63c-.29,2.51-8.57,18.74-10.7,24.3s-4.82,28.91-5.29,29.93a13.56,13.56,0,0,1-2.78,2.87h7.42s.47-2.54,1.08-5.73,1.36-18.07,1.92-20.63c1.12-5.1,9.2-25.75,12.28-30.74Z" style="fill: rgb(255, 199, 39); transform-origin: 602.29px 342.18px;" id="elo7thmnq4lw" class="animable"></path><g id="el7xbouchgqut"><path d="M609.71,313.63c-.29,2.51-8.57,18.74-10.7,24.3s-4.82,28.91-5.29,29.93a13.56,13.56,0,0,1-2.78,2.87h7.42s.47-2.54,1.08-5.73,1.36-18.07,1.92-20.63c1.12-5.1,9.2-25.75,12.28-30.74Z" style="opacity: 0.1; transform-origin: 602.29px 342.18px;" class="animable"></path></g><path d="M593.22,275.65c2.56-.45,7.81-5.39,14.7-8.12s20.55-5.75,24-2.7-5.77,25-15.37,30.23-22.94,14.56-26.72,17.84-4.52,5.16-6.45,4.5c-2.34-.79-.56-12.72-6.15-17.29s-16.08-13.36-18.29-17.92-2.63-14.81-.89-18.27,8.4-9.05,13.46-8.91S591.8,275.9,593.22,275.65Z" style="fill: rgb(255, 199, 39); transform-origin: 594.816px 286.269px;" id="elfw4p2ttr3r" class="animable"></path><g id="eldsz0o8d59d4"><path d="M593.22,275.65c2.56-.45,7.81-5.39,14.7-8.12s20.55-5.75,24-2.7-5.77,25-15.37,30.23-22.94,14.56-26.72,17.84-4.52,5.16-6.45,4.5c-2.34-.79-.56-12.72-6.15-17.29s-16.08-13.36-18.29-17.92-2.63-14.81-.89-18.27,8.4-9.05,13.46-8.91S591.8,275.9,593.22,275.65Z" style="opacity: 0.1; transform-origin: 594.816px 286.269px;" class="animable"></path></g><g id="elscxh3cd5qjl"><path d="M616.51,295.06c-9.6,5.26-22.94,14.56-26.72,17.84-3.08,2.67-4.14,4.41-5.47,4.62h0l-1-.11s3.65-12,5.56-18.09,4-19.77,4.32-23.67c2.56-.45,7.81-5.39,14.7-8.12s20.54-5.75,24-2.7S626.11,289.8,616.51,295.06Z" style="opacity: 0.1; transform-origin: 607.981px 290.536px;" class="animable"></path></g><path d="M593.22,275.65c-.62,7.74-1.35,15.62-3.71,23.05-1.36,4.27-2.93,9.05-4.51,13.26.34-1.53.75-3,1.12-4.54,1.09-4.37,2.64-9.12,3.68-13.46,1.26-5.86,2.27-12.39,3.42-18.31Z" style="fill: rgb(255, 199, 39); transform-origin: 589.11px 293.805px;" id="el983b0e6t1mn" class="animable"></path><path d="M592.22,282.58c-3.2-3.29-7.83-8.47-11-11.89A48.21,48.21,0,0,0,572,263l-3.33-2.32A59.57,59.57,0,0,1,579,267.14c5,4.59,9.13,10,13.18,15.44Z" style="fill: rgb(255, 199, 39); transform-origin: 580.445px 271.63px;" id="elevi54yota4b" class="animable"></path><path d="M591.22,289.18a174,174,0,0,1,15.3-11.45,43.69,43.69,0,0,1,17.69-7.13c-1.53.46-3,.94-4.53,1.5-7.56,2.53-13.94,7.4-20.52,11.78-2,1.34-5.95,4-7.94,5.3Z" style="fill: rgb(255, 199, 39); transform-origin: 607.715px 279.89px;" id="elmjkasisdyxl" class="animable"></path><path d="M590.38,292.92c7.47-6.37,15.24-13.34,25.32-14.59-1.17.38-2.34.76-3.48,1.2a38.14,38.14,0,0,0-9.66,5.08c-3.58,2.45-8.58,6-12.18,8.31Z" style="fill: rgb(255, 199, 39); transform-origin: 603.04px 285.625px;" id="el78obmsfo9rf" class="animable"></path><path d="M589.21,297.61c-3.78-4.38-7.14-9.14-11-13.42a83.39,83.39,0,0,0-8-6.62,40.74,40.74,0,0,1,8.66,5.95,84,84,0,0,1,10.35,14.09Z" style="fill: rgb(255, 199, 39); transform-origin: 579.715px 287.59px;" id="el9ah8oi7w2da" class="animable"></path><rect x="562.15" y="370.73" width="65.21" height="65.21" style="fill: rgb(55, 71, 79); transform-origin: 594.755px 403.335px;" id="elz6bsxpe5wqd" class="animable"></rect><g id="elp6v5ll2rc9"><polygon points="562.15 435.94 612.59 423.07 621.62 370.74 627.36 370.74 627.36 435.94 562.15 435.94" style="opacity: 0.1; transform-origin: 594.755px 403.34px;" class="animable"></polygon></g><rect x="551.17" y="387.96" width="10.98" height="78.3" style="fill: rgb(255, 199, 39); transform-origin: 556.66px 427.11px;" id="el8z93stwey0a" class="animable"></rect><g id="elo3nwx4xoawq"><rect x="551.17" y="387.96" width="10.98" height="78.3" style="fill: rgb(255, 255, 255); opacity: 0.5; transform-origin: 556.66px 427.11px;" class="animable"></rect></g><rect x="627.36" y="387.96" width="10.98" height="78.3" style="fill: rgb(255, 199, 39); transform-origin: 632.85px 427.11px;" id="elsgsi1henxvt" class="animable"></rect><g id="elzd8ogbm4b7"><rect x="627.36" y="387.96" width="10.98" height="78.3" style="fill: rgb(255, 255, 255); opacity: 0.5; transform-origin: 632.85px 427.11px;" class="animable"></rect></g><rect x="589.26" y="387.96" width="10.98" height="78.3" style="fill: rgb(255, 199, 39); transform-origin: 594.75px 427.11px;" id="el26bj4qz21il" class="animable"></rect><g id="el91yutg9j8n9"><rect x="589.26" y="387.96" width="10.98" height="78.3" style="fill: rgb(255, 255, 255); opacity: 0.5; transform-origin: 594.75px 427.11px;" class="animable"></rect></g><rect x="562.15" y="435.94" width="65.21" height="4.21" style="fill: rgb(255, 199, 39); transform-origin: 594.755px 438.045px;" id="elxzcrk7a17w" class="animable"></rect><g id="els7j0bjyxwa"><rect x="562.15" y="435.94" width="65.21" height="4.21" style="fill: rgb(255, 255, 255); opacity: 0.5; transform-origin: 594.755px 438.045px;" class="animable"></rect></g><g id="elwyr92xnat2"><rect x="562.15" y="435.94" width="5.19" height="4.21" style="opacity: 0.1; transform-origin: 564.745px 438.045px;" class="animable"></rect></g><g id="elft7ihr19hzn"><rect x="584.07" y="435.94" width="5.19" height="4.21" style="opacity: 0.1; transform-origin: 586.665px 438.045px;" class="animable"></rect></g><g id="el7tn3mamdcz3"><rect x="600.25" y="435.94" width="5.19" height="4.21" style="opacity: 0.1; transform-origin: 602.845px 438.045px;" class="animable"></rect></g><g id="eleo73pus35j"><rect x="622.17" y="435.94" width="5.19" height="4.21" style="opacity: 0.1; transform-origin: 624.765px 438.045px;" class="animable"></rect></g></g><g id="freepik--plant-2--inject-60" class="animable" style="transform-origin: 416.099px 176.22px;"><g id="elczxil9r4mod"><rect x="304.57" y="94.11" width="152.46" height="2" style="fill: rgb(38, 50, 56); transform-origin: 380.8px 95.11px; transform: rotate(-76.24deg);" class="animable"></rect></g><g id="elp1fhju2ltzb"><rect x="423.48" y="18.88" width="2" height="152.46" style="fill: rgb(38, 50, 56); transform-origin: 424.48px 95.11px; transform: rotate(-13.75deg);" class="animable"></rect></g><rect x="401.45" y="21.06" width="2" height="148.09" style="fill: rgb(38, 50, 56); transform-origin: 402.45px 95.105px;" id="el57t5op6466" class="animable"></rect><path d="M402.45,23.39a6.77,6.77,0,1,1,6.76-6.77A6.77,6.77,0,0,1,402.45,23.39Zm0-10.53a3.77,3.77,0,1,0,3.76,3.76A3.77,3.77,0,0,0,402.45,12.86Z" style="fill: rgb(255, 199, 39); transform-origin: 402.44px 16.62px;" id="el34z5ublzovd" class="animable"></path><rect x="401.45" width="2" height="13.22" style="fill: rgb(38, 50, 56); transform-origin: 402.45px 6.61px;" id="el7hh5b0v448g" class="animable"></rect><path d="M443.94,169.15l-7.44,56.58a13.45,13.45,0,0,1-13.31,11.48H382.44a13.47,13.47,0,0,1-11.22-6,13.67,13.67,0,0,1-2.09-5.45l-7.44-56.58Z" style="fill: rgb(255, 199, 39); transform-origin: 402.815px 203.18px;" id="elk1fz39iry2" class="animable"></path><g id="elydu98y00z3"><polygon points="443.94 169.15 436.8 223.47 368.82 223.47 361.69 169.15 443.94 169.15" style="fill: rgb(255, 255, 255); opacity: 0.6; transform-origin: 402.815px 196.31px;" class="animable"></polygon></g><rect x="365.03" y="204.61" width="75.56" height="2" style="fill: rgb(255, 199, 39); transform-origin: 402.81px 205.61px;" id="el4maijm48gj" class="animable"></rect><polygon points="384.36 237.26 368.57 169.55 370.52 169.09 384.36 228.45 398.19 169.09 400.14 169.55 384.36 237.26" style="fill: rgb(255, 199, 39); transform-origin: 384.355px 203.175px;" id="eliatga3slec" class="animable"></polygon><polygon points="421.26 237.26 405.48 169.55 407.43 169.09 421.26 228.45 435.1 169.09 437.05 169.55 421.26 237.26" style="fill: rgb(255, 199, 39); transform-origin: 421.265px 203.175px;" id="el4qmaauh3lju" class="animable"></polygon><g id="el8viws4tqu89"><path d="M443.94,169.15l-7.44,56.58a13.45,13.45,0,0,1-13.31,11.48H382.44a13.47,13.47,0,0,1-11.22-6,13.67,13.67,0,0,1-2.09-5.45l-.3-2.26,59.73-10Z" style="opacity: 0.1; transform-origin: 406.385px 203.18px;" class="animable"></path></g><path d="M443.24,129.3c2.81,3.7,6.62,6.78,8.22,11.31,2.53,6.69,1.64,13.94,1.41,20.89a21.44,21.44,0,0,0,.12,3.39l.14,1.69.3,1.68c2,11.37,8.11,21.49,13.33,31.68,1.08,2.06,2.06,4.18,3,6.32,1.78,4.35,2.19,9.07,2.69,13.7,1,12.72,2,25.84-1.17,38.35-5,14.1-12.12,27.72-13.1,42.81-.42,6.83.25,13.79,4.09,19.59a137.54,137.54,0,0,1,10.6,18l-.17.1c-2.36-4-4.8-7.95-7.43-11.74s-5.88-7.43-7.36-12c-2.88-9.13-1.78-18.93.61-28s6.28-17.57,9.83-26.15a45.63,45.63,0,0,0,3.08-13.26,144.87,144.87,0,0,0-.46-34.57c-.92-7-5-12.82-8.39-18.83-5-8.52-9.87-17.5-11.17-27.5a43.11,43.11,0,0,1-.22-5.33c.31-6.89,1.5-13.84-.7-20.5-1.37-4.45-4.93-7.7-7.39-11.55l.16-.12Z" style="fill: rgb(38, 50, 56); transform-origin: 458.265px 234.035px;" id="elcjb358olbvv" class="animable"></path><path d="M470.76,256.72a26.87,26.87,0,0,0,2.5,13.72,13.53,13.53,0,0,1-2.5-13.72Z" style="fill: rgb(38, 50, 56); transform-origin: 471.573px 263.58px;" id="elrwetwhzwq8" class="animable"></path><path d="M469.11,205.61c1.89,1.64,3,4,4.34,6a19.85,19.85,0,0,0,5,5.18c-5.2-1.53-7-6.91-9.38-11.21Z" style="fill: rgb(38, 50, 56); transform-origin: 473.76px 211.185px;" id="ela1mjrnuyw3g" class="animable"></path><path d="M452.8,170.24a50.65,50.65,0,0,0-10.14-5c-7.22-2.25-15-1-22.32.3-3.77.71-7.71,1.93-11.54.86-3.74-.89-7.28-2.22-11.05-2.9a85,85,0,0,0-33.84.91l-.06-.19c14.37-6,31.08-5.09,45.24,1.12,3.64,1.37,7.45.38,11.11-.44,7.4-1.85,15.48-4.24,23-1.12a32.61,32.61,0,0,1,9.75,6.33l-.12.16Z" style="fill: rgb(38, 50, 56); transform-origin: 408.4px 165.22px;" id="elyx97glqmoyn" class="animable"></path><path d="M453.34,185.16s9.67-7.81,17.16-.08c9,9.23-2.68,34.4-2.68,34.4-8,0-35-11-25.17-29.26C445.08,185.71,453.34,185.16,453.34,185.16Z" style="fill: rgb(55, 71, 79); transform-origin: 457.215px 200.573px;" id="el0957il1za8e6" class="animable"></path><g id="elih3s3k8ky3"><path d="M453.34,185.16s9.67-7.81,17.16-.08c9,9.23-2.68,34.4-2.68,34.4-8,0-35-11-25.17-29.26C445.08,185.71,453.34,185.16,453.34,185.16Z" style="opacity: 0.1; transform-origin: 457.215px 200.573px;" class="animable"></path></g><path d="M453.34,185.16a91.51,91.51,0,0,1,14.09,32.77,217.59,217.59,0,0,0-14.09-32.77Z" style="fill: rgb(38, 50, 56); transform-origin: 460.385px 201.545px;" id="elg4z5f14h3qe" class="animable"></path><path d="M477.89,143.73s-3.4-7.85,4.07-12.21,26.29,8.71,26.29,8.71a28.3,28.3,0,0,1-10.87,15.48c-7.38,5.45-15.39,3.36-18.71-1.15S477.89,143.73,477.89,143.73Z" style="fill: rgb(55, 71, 79); transform-origin: 492.606px 144.798px;" id="el94rgasyrdgq" class="animable"></path><g id="el3xppzb1w5g"><path d="M477.89,143.73s-3.4-7.85,4.07-12.21,26.29,8.71,26.29,8.71a28.3,28.3,0,0,1-10.87,15.48c-7.38,5.45-15.39,3.36-18.71-1.15S477.89,143.73,477.89,143.73Z" style="opacity: 0.1; transform-origin: 492.606px 144.798px;" class="animable"></path></g><path d="M477.89,143.73c7.73-4.2,16.83-3.47,25.32-3.14,1.22.07,2.44.11,3.66.07-9.63,1.38-19.66-.46-29,3.07Z" style="fill: rgb(38, 50, 56); transform-origin: 492.37px 142.027px;" id="elw09gu8b00wp" class="animable"></path><path d="M369.18,160.11s-8,4.71-17.56-3.54-5.41-24.47,1-36.32c0,0,19,2.37,25.47,14.54C384.41,146.65,380.57,156.89,369.18,160.11Z" style="fill: rgb(55, 71, 79); transform-origin: 363.552px 140.849px;" id="el4r9di85nrfh" class="animable"></path><g id="eldd6voyw1f38"><path d="M369.18,160.11s-8,4.71-17.56-3.54-5.41-24.47,1-36.32c0,0,19,2.37,25.47,14.54C384.41,146.65,380.57,156.89,369.18,160.11Z" style="opacity: 0.1; transform-origin: 363.552px 140.849px;" class="animable"></path></g><path d="M369.18,160.11A144.76,144.76,0,0,0,353.65,122c1,1.41,2,2.83,2.92,4.28,6.36,10.26,11,21.79,12.61,33.79Z" style="fill: rgb(38, 50, 56); transform-origin: 361.415px 141.055px;" id="elv0179j59baq" class="animable"></path><path d="M457.9,178.11s-8.89-7.18-2.46-20.26,27.07-13.42,42.14-9.65c0,0,2.84,21.91-8.86,32.59C477.3,191.21,464.77,189.88,457.9,178.11Z" style="fill: rgb(55, 71, 79); transform-origin: 475.494px 166.979px;" id="eluv5zox6zxoa" class="animable"></path><path d="M457.9,178.11A110.88,110.88,0,0,1,474.16,161a71.25,71.25,0,0,1,20.74-11.16c-1.78.82-3.55,1.67-5.28,2.58a83.47,83.47,0,0,0-14.83,9.35,191.2,191.2,0,0,0-16.89,16.31Z" style="fill: rgb(38, 50, 56); transform-origin: 476.4px 163.975px;" id="elw7twxn38wt" class="animable"></path><path d="M429.3,163.5s-9.75,4.21-17.29-1.33-8-16-7.2-24.39,4.54-21.5,4.54-21.5,15.07,6.77,22.61,14c7.32,7,10.31,12.85,9.2,21.83C440,161.5,429.3,163.5,429.3,163.5Z" style="fill: rgb(55, 71, 79); transform-origin: 422.956px 140.656px;" id="elroi3m1i46dk" class="animable"></path><path d="M429.3,163.5c-6.31-14.18-12.94-29.9-18.56-44.37A398.45,398.45,0,0,1,429.3,163.5Z" style="fill: rgb(38, 50, 56); transform-origin: 420.02px 141.315px;" id="elc086ouhtr7" class="animable"></path><path d="M349.33,139.78s-8.76-10.42-21.06-4.77-10.75,40.57-10.75,40.57,12.58,4.61,29.26-1.22c14.91-5.21,18.51-12.91,15.74-23.83C360.39,142.12,349.33,139.78,349.33,139.78Z" style="fill: rgb(55, 71, 79); transform-origin: 340.418px 155.321px;" id="elmnbi0hpt1z" class="animable"></path><path d="M319.48,173.47c5.23-12.73,15.7-30.07,29.85-33.69a25.9,25.9,0,0,0-5.17,2.48c-11.28,7.34-18.41,19.62-24.68,31.21Z" style="fill: rgb(38, 50, 56); transform-origin: 334.405px 156.625px;" id="elb77qjchcvew" class="animable"></path><path d="M363.88,164.29s-1.29-10.33-15-10.66S330,168.48,326.92,179.46s-4.76,20.66-7,22.68c0,0,14.64,1.76,29-1.7,12.78-3.08,20.62-10,22.72-18.24S371.71,167.76,363.88,164.29Z" style="fill: rgb(69, 90, 100); transform-origin: 346.168px 178.106px;" id="elf08u71a8slp" class="animable"></path><path d="M363.88,164.29c-14.33,5.92-25.83,17.14-35.22,29.23-1.35,1.75-2.6,3.57-3.94,5.34q1.72-2.84,3.54-5.63c8.84-12.57,20.72-24.15,35.62-28.94Z" style="fill: rgb(38, 50, 56); transform-origin: 344.3px 181.575px;" id="elttc5468wuqe" class="animable"></path><path d="M403.48,164.05s-1.11-13-11-16.51-26.82,7.67-26.82,7.67,2,9.62,14.74,14.5S403.48,164.05,403.48,164.05Z" style="fill: rgb(55, 71, 79); transform-origin: 384.57px 158.929px;" id="el1xgw7ct1gyj" class="animable"></path><path d="M368.53,155.32c10.31-2.41,22.68-3.2,30.94,4.66a22,22,0,0,1,3,3.55c-8.74-10.26-21.74-9.58-33.92-8.21Z" style="fill: rgb(38, 50, 56); transform-origin: 385.5px 158.593px;" id="elfaotydo6xgg" class="animable"></path><path d="M399.93,163.5s-6.32-4.21-12.31-3.33-12.52,11.42-12.3,26.72a116.66,116.66,0,0,0,15-3.66c5.73-1.94,16-4,17.29-10.42S399.93,163.5,399.93,163.5Z" style="fill: rgb(69, 90, 100); transform-origin: 391.526px 173.47px;" id="el0tzipld1p2j" class="animable"></path><path d="M399.93,163.5c-7.39.91-14,9.36-18.48,14.85-1.68,2.13-3.24,4.36-4.88,6.54.64-1.2,1.34-2.37,2-3.56,4.27-6.84,12.49-17.89,21.34-17.83Z" style="fill: rgb(38, 50, 56); transform-origin: 388.25px 174.195px;" id="eln33ilkmejkp" class="animable"></path><path d="M443.16,129.36C435,126.7,430,119.49,430,108.63c0-9.77,10.39-23.61,16.71-28,0,0,11.86,13.41,12.41,26.38S443.16,129.36,443.16,129.36Z" style="fill: rgb(69, 90, 100); transform-origin: 444.567px 104.995px;" id="el0dlj05hzmhp9" class="animable"></path><path d="M443.16,129.36c-5-15.16-2.78-30.62,2.66-45.31-.47,1.86-.95,3.72-1.37,5.59a122,122,0,0,0-3,16.94c-.75,7.6.16,15.31,1.67,22.78Z" style="fill: rgb(38, 50, 56); transform-origin: 443.094px 106.705px;" id="el7g4i8nu0p6" class="animable"></path><path d="M451.36,142.77s1.66-10.42,6.54-16.18,25.61-8.21,25.61-8.21S471.09,142,451.36,142.77Z" style="fill: rgb(69, 90, 100); transform-origin: 467.435px 130.575px;" id="elnd3wzh68kcq" class="animable"></path><path d="M451.36,142.77c2.44-5.88,5.32-12.1,10.76-15.84,5.58-3.32,11.79-5.17,18-6.68-1.51.55-3,1.08-4.5,1.66a78.13,78.13,0,0,0-13,5.86c-5.19,3.53-8.25,9.62-11.29,15Z" style="fill: rgb(38, 50, 56); transform-origin: 465.725px 131.51px;" id="eldr5qdm7yjt" class="animable"></path><path d="M440.55,177.38s-6.32-5.48-14.31-2-9.22,22.17-5.81,39c0,0,12.22-6.57,19.07-16.67S444.72,181.54,440.55,177.38Z" style="fill: rgb(55, 71, 79); transform-origin: 431.402px 194.302px;" id="elvfpho2vxvxm" class="animable"></path><path d="M435.48,175.47c-7.29,10.92-11,23.73-13.84,36.43.17-1.63.39-3.26.62-4.89,2-11.25,5.77-22.69,13.22-31.54Z" style="fill: rgb(38, 50, 56); transform-origin: 428.56px 193.685px;" id="elpjauz8a4xcq" class="animable"></path><path d="M475.17,214.21s.83,12.39,10.89,19.87,28.68,1.5,28.68,1.5-9.52-14.38-19.25-19.2S475.17,214.21,475.17,214.21Z" style="fill: rgb(69, 90, 100); transform-origin: 494.955px 225.663px;" id="elhtrvbdaxvmp" class="animable"></path><path d="M475.17,214.21c7,1.26,13.53,4.33,19.54,8a126.1,126.1,0,0,1,17,12.55c-1.44-1-2.87-2.05-4.33-3-10.14-6.84-20.39-14-32.25-17.53Z" style="fill: rgb(38, 50, 56); transform-origin: 493.42px 224.485px;" id="el50poc2wwpj" class="animable"></path><path d="M472.69,228.89l-22,9.17s2.12,9.51,10.84,9.77S472.69,228.89,472.69,228.89Z" style="fill: rgb(69, 90, 100); transform-origin: 461.69px 238.361px;" id="elpzz4is1f0n" class="animable"></path><path d="M472.87,268.61s-10.73,5.65-8.32,14.55S476,294.38,486.08,294.3,509.61,288,509.61,288s-5.49-6-11.06-12S488.18,264.22,483,263.37C475.94,262.21,472.87,268.61,472.87,268.61Z" style="fill: rgb(69, 90, 100); transform-origin: 486.904px 278.766px;" id="ello6gm0j23gm" class="animable"></path><path d="M472.87,268.61c6.59.38,11.7,5,16.75,8.77a94.16,94.16,0,0,0,12,7.6c1.4.74,2.85,1.39,4.32,2-6.17-1.69-11.77-5.09-17-8.79-5-3.74-9.75-8.44-16.16-9.58Z" style="fill: rgb(38, 50, 56); transform-origin: 489.36px 277.795px;" id="ela3ptc1nbwid" class="animable"></path><path d="M457.65,292.72s-6.73-6.07-15.63-.33-10.47,20.7-10.47,37.41c0,0,14.55,3.16,28.6-8.07S472.49,293.53,457.65,292.72Z" style="fill: rgb(69, 90, 100); transform-origin: 450.671px 310.066px;" id="elsgwicjjkp0g" class="animable"></path><path d="M457.65,292.72c-10.37,9.78-17.93,22.17-23.6,35.17,4.38-13.54,12.27-26.39,23.6-35.17Z" style="fill: rgb(38, 50, 56); transform-origin: 445.85px 310.305px;" id="elt5isyvrhacc" class="animable"></path><path d="M464.5,325.06s-3.22,10.2,0,16.74,18.62,10.64,18.62,10.64-1.55-10.59-4.21-14.86S464.5,325.06,464.5,325.06Z" style="fill: rgb(69, 90, 100); transform-origin: 473.094px 338.75px;" id="el3e015kvq0ig" class="animable"></path><path d="M445.27,146.14s-8.76-2.37-13.08,4.5-1.78,16.17,3.65,22.83,11.86,20.62,11.86,20.62,12.44-8.52,16.52-21.61c4.88-15.63,1-22.61-5.32-26.34C452.84,142.56,445.27,146.14,445.27,146.14Z" style="fill: rgb(69, 90, 100); transform-origin: 448.213px 169.319px;" id="elvrx2c9rxlg" class="animable"></path><path d="M445.16,146.84c-1.89,15.06,7.64,29.79,3,44.7,3.21-15-6.31-29.66-3-44.7Z" style="fill: rgb(38, 50, 56); transform-origin: 446.949px 169.19px;" id="elu72q8vjk8vl" class="animable"></path></g><g id="freepik--plant-1--inject-60" class="animable" style="transform-origin: 165.292px 337.58px;"><path d="M129.2,308.48c1.12-3,3.12-18.56,3.66-27.87s-4.61-21.08-9.14-27.13-6.88-7.14-8.27-12.86-5.11-13.15-11.72-20.5-10.34-10-14.22-9.42-3.86,9.63-4.44,11.43-6.6,6.47-5.42,13.46,3.19,9.59,3.18,11.94-2.74,5.79-.73,11.55,12.2,10.88,14.48,14,6,11.6,10.25,16,11.49,7.95,14.56,11.21S129.2,308.48,129.2,308.48Z" style="fill: rgb(255, 199, 39); transform-origin: 106.198px 259.551px;" id="eld6v4t1cslw" class="animable"></path><g id="elk8bt7z2ubc"><path d="M129.2,308.48c1.12-3,3.12-18.56,3.66-27.87s-4.61-21.08-9.14-27.13-6.88-7.14-8.27-12.86-5.11-13.15-11.72-20.5-10.34-10-14.22-9.42-3.86,9.63-4.44,11.43-6.6,6.47-5.42,13.46,3.19,9.59,3.18,11.94-2.74,5.79-.73,11.55,12.2,10.88,14.48,14,6,11.6,10.25,16,11.49,7.95,14.56,11.21S129.2,308.48,129.2,308.48Z" style="opacity: 0.1; transform-origin: 106.198px 259.551px;" class="animable"></path></g><g id="elpyj8bgnr6rq"><g style="opacity: 0.2; transform-origin: 106.97px 260.785px;" class="animable"><path d="M128.6,304.52C123.53,289.69,118,275,110.48,261.23c-4.8-10.82-7.74-22.22-11.46-33.4a60.74,60.74,0,0,0-3.77-9.53l-.77-1.25c2.32,3.18,3.59,7,5,10.62,4,11,7.08,22.47,11.9,33.14,7.46,13.82,12.9,28.63,17.21,43.71Z" id="elb58olkv0pm6" class="animable" style="transform-origin: 111.54px 260.785px;"></path><path d="M125.67,264.05a54.77,54.77,0,0,1-.36,30.51c.15-1.27.33-2.54.46-3.82a94,94,0,0,0-.1-26.69Z" id="elrbywjdb48r9" class="animable" style="transform-origin: 126.486px 279.305px;"></path><path d="M100.09,271.11c4.53,4.44,8.55,9.48,13.32,13.63a38,38,0,0,0,6.68,3.52c1.16.53,2.35,1,3.53,1.5a35.62,35.62,0,0,1-10.76-4.25c-5-4.12-8.9-9.28-12.77-14.4Z" id="elawjmceoho3h" class="animable" style="transform-origin: 111.855px 280.435px;"></path><path d="M112.92,244.54c2,7.36,3,15.32,1.31,22.85.26-7.67-.61-15.21-1.31-22.85Z" id="el20mqgvk76l8" class="animable" style="transform-origin: 114.004px 255.965px;"></path><path d="M85.38,233.28C91,239.47,96.89,245.55,104,249.9c1,.68,2.09,1.15,3.14,1.75-9.2-3.1-16.51-10.43-21.8-18.37Z" id="elimohb36ow3e" class="animable" style="transform-origin: 96.24px 242.465px;"></path><path d="M89.47,228.21c4.34,5.08,8.52,10.53,14.46,13.82-6.58-2-11.29-8-14.46-13.82Z" id="el88ky25yifni" class="animable" style="transform-origin: 96.7px 235.12px;"></path></g></g><path d="M148.19,369.59H151s-4-14.87-8.67-28.82c-5.65-16.76-12.22-29.15-12.43-35.2l-2.68.85s9.44,21.73,12.74,33.72S148.19,369.59,148.19,369.59Z" style="fill: rgb(255, 199, 39); transform-origin: 139.11px 337.58px;" id="elvc1zl2vl09r" class="animable"></path><g id="elezu6lx09ho7"><path d="M148.19,369.59H151s-4-14.87-8.67-28.82c-5.65-16.76-12.22-29.15-12.43-35.2l-2.68.85s9.44,21.73,12.74,33.72S148.19,369.59,148.19,369.59Z" style="opacity: 0.1; transform-origin: 139.11px 337.58px;" class="animable"></path></g><path d="M162.93,310a215.73,215.73,0,0,0-2.91-23.1c-.91-4.68,1-20.53,3.11-27.94s11.3-29.47,16-33.2,27-16.82,36.81-16.86,8.08,8.86,5.69,15.06-10.18,15.83-12.82,21.28-9.17,29.59-12.54,36.44-8.57,17.88-13.11,21.09S166.21,307.19,162.93,310Z" style="fill: rgb(255, 199, 39); transform-origin: 191.637px 259.45px;" id="elp4a27shbuhh" class="animable"></path><g id="elx6ntb76d6o"><path d="M162.93,310a215.73,215.73,0,0,0-2.91-23.1c-.91-4.68,1-20.53,3.11-27.94s11.3-29.47,16-33.2,27-16.82,36.81-16.86,8.08,8.86,5.69,15.06-10.18,15.83-12.82,21.28-9.17,29.59-12.54,36.44-8.57,17.88-13.11,21.09S166.21,307.19,162.93,310Z" style="opacity: 0.1; transform-origin: 191.637px 259.45px;" class="animable"></path></g><g id="el9cysz4kv4or"><g style="opacity: 0.2; transform-origin: 190.365px 260.05px;" class="animable"><path d="M217.34,212a80.8,80.8,0,0,0-11.21,8.64c-5.28,4.68-10.57,9.48-15,15-3.9,5.84-6.79,12.41-9.85,18.74a117.73,117.73,0,0,0-5.52,13c-2.39,7.91-5.87,19.12-8.37,27.11l-4,13.61L167,294.38c2.36-8.1,5.58-19.3,8-27.25A117.78,117.78,0,0,1,180.41,254c3.15-6.4,6.05-12.92,10.07-18.84,4.49-5.56,9.92-10.23,15.33-14.85,3.68-3,7.34-6,11.53-8.27Z" id="el0vzmhvzyq0bj" class="animable" style="transform-origin: 190.365px 260.05px;"></path><path d="M214.24,228.58c-4.53,4.76-9.72,9.55-16.36,11-1.9.54-5.71,1.67-7.59,2.23-1.28.35-2.54.74-3.82,1.08a137.9,137.9,0,0,1,14.85-5.4c4.73-2.16,8.85-5.65,12.92-8.87Z" id="els6or3vem5ni" class="animable" style="transform-origin: 200.355px 235.735px;"></path><path d="M182.5,227.74c-1,4-2,10.08-2.87,14.13-.24,1.22-.84,4.09-1,5.28a13.78,13.78,0,0,0,.51,5.21c.26,1.16.62,2.31,1,3.46a21.37,21.37,0,0,1-2.34-6.89c-.27-2.44.5-4.87.88-7.26a82.58,82.58,0,0,1,3.85-13.93Z" id="el0mahqptx2dub" class="animable" style="transform-origin: 180.137px 241.78px;"></path><path d="M195.47,262.85A64.63,64.63,0,0,1,184,274.05c-2.83,1.66-6.26,3.34-9.21,4.83-1.14.53-2.26,1.09-3.41,1.6,1-.71,2.12-1.35,3.18-2,2.79-1.72,6.08-3.59,8.9-5.22,3.83-2.73,8.47-7.24,12.06-10.38Z" id="el9m13wqrnu3" class="animable" style="transform-origin: 183.45px 271.665px;"></path><path d="M198.62,271.69c-4.18,4.92-8.78,10.27-14.91,12.76-3.21,1.05-7.17,2.21-10.44,3.16-1.4.37-2.8.77-4.21,1.12,1.34-.56,2.71-1.06,4.06-1.59,3.2-1.17,7.06-2.56,10.27-3.61,6-2.54,10.48-7.56,15.23-11.84Z" id="el384m7rndfv" class="animable" style="transform-origin: 183.84px 280.21px;"></path></g></g><path d="M164.48,308.35c-1.07,1.77-3.75,13.34-5.25,25.88-2,16.77-2.73,35.36-2.73,35.36h-4s2.57-26,4.32-37.29,6.25-24.94,6.25-24.94Z" style="fill: rgb(255, 199, 39); transform-origin: 158.49px 338.475px;" id="elivxygigj0a" class="animable"></path><g id="el1nwshtbm6kk"><path d="M164.48,308.35c-1.07,1.77-3.75,13.34-5.25,25.88-2,16.77-2.73,35.36-2.73,35.36h-4s2.57-26,4.32-37.29,6.25-24.94,6.25-24.94Z" style="opacity: 0.1; transform-origin: 158.49px 338.475px;" class="animable"></path></g><path d="M169.54,339.9c-5.15,10.31-6.75,29.69-6.75,29.69h-3.56s3.64-17.83,5.16-22.79c1.7-5.58,2.31-8.39,2.31-8.39Z" style="fill: rgb(255, 199, 39); transform-origin: 164.385px 354px;" id="el5dep8t1h3jw" class="animable"></path><path d="M167.47,340.79a106.59,106.59,0,0,0-4.34-11.61c-1.24-2.77-3.55-10.34-3-14.36s10.06-12.5,11.94-14.08,8.28-3.26,10.16-8,1.18-10.06,4.63-13.51,15.39-6,19.14-7.89,8.48-5.33,13.41-5.53,14.8-.89,19.63,1.28,12.73,8,12,10.95-3.94,3.16-5.81,5.82-10.16,16.28-19.14,27.23-19,17.14-23.28,18.08-8.48.85-11.74,2.53-4.24,4-9.07,5.72-9.57,1.78-11.54,2.17A8.47,8.47,0,0,0,167.47,340.79Z" style="fill: rgb(255, 199, 39); transform-origin: 205.567px 303.168px;" id="elswiex510a4d" class="animable"></path><path d="M167.48,340.77a8.8,8.8,0,0,1,3.05-1.17c2-.39,6.71-.39,11.54-2.17s5.82-4,9.08-5.71,7.49-1.59,11.73-2.53,14.3-7.15,23.28-18.09c7.6-9.28,14.71-20.47,17.84-25.29-3.47,5-17.57,21.72-21.29,24.2s-20,7.8-24.36,9.47-9.68,9.76-13.42,13S169.57,338.21,167.48,340.77Z" style="fill: rgb(255, 199, 39); transform-origin: 205.74px 313.29px;" id="ellzmfmqq1j8q" class="animable"></path><g id="el5fb2zacnwy3"><path d="M167.48,340.77a8.8,8.8,0,0,1,3.05-1.17c2-.39,6.71-.39,11.54-2.17s5.82-4,9.08-5.71,7.49-1.59,11.73-2.53,14.3-7.15,23.28-18.09c7.6-9.28,14.71-20.47,17.84-25.29-3.47,5-17.57,21.72-21.29,24.2s-20,7.8-24.36,9.47-9.68,9.76-13.42,13S169.57,338.21,167.48,340.77Z" style="opacity: 0.2; transform-origin: 205.74px 313.29px;" class="animable"></path></g><g id="el3g4zdsy7l9d"><g style="opacity: 0.2; transform-origin: 207.965px 306.35px;" class="animable"><path d="M248.45,275.93a75,75,0,0,0-13.24,3.38,213.94,213.94,0,0,0-25.41,10.1,56.06,56.06,0,0,0-11.57,7.06A129.43,129.43,0,0,0,175.75,322c-3.21,6-5.63,12.48-8.27,18.76,2.37-6.44,4.59-12.95,7.73-19.08a121.88,121.88,0,0,1,22.38-26c7.25-5.74,16-9.1,24.47-12.45,8.58-3.05,17.29-6.34,26.39-7.32Z" id="elvbly8g72bp8" class="animable" style="transform-origin: 207.965px 308.335px;"></path><path d="M222.31,303.9c-2.95,1.88-6.45,2.71-9.77,3.74-9.7,2.91-20.89,3.9-30.88,5.65,10.07-2.88,20.53-3.83,30.69-6.39,3.35-.86,6.83-1.5,10-3Z" id="eluu9pjab2ai" class="animable" style="transform-origin: 202.005px 308.595px;"></path><path d="M205.62,277.56c-4.33,3.83-7.67,8.66-11.11,13.26-2.71,3.42-4.3,7.43-5.67,11.53l-1.46,4.11c1.23-5.68,2.63-11.56,6.31-16.22,3.49-4.61,7.09-9.41,11.93-12.68Z" id="eln89vqcge6s" class="animable" style="transform-origin: 196.5px 292.01px;"></path><path d="M173.78,308.59c-1.61,7.38-1.4,15-2.47,22.45a72.9,72.9,0,0,1,.07-11.35c.4-3.75.71-7.67,2.4-11.1Z" id="elmoj9xdw22yr" class="animable" style="transform-origin: 172.451px 319.815px;"></path><path d="M215.31,271.94c-2.74,3.43-11.2,13.55-13.69,16.89-1.81,2.74-3.37,5.66-5.12,8.44,1.62-3.62,3.15-7.38,5.55-10.57a121.38,121.38,0,0,1,13.26-14.76Z" id="el9i61eumc8sl" class="animable" style="transform-origin: 205.905px 284.605px;"></path><path d="M231.19,285.81c-3.72,2.15-7.93,3.25-12.08,4.27-4.26.84-8.54.69-12.84.59,1.06-.17,2.12-.27,3.18-.41l6.35-.66a91,91,0,0,0,15.39-3.79Z" id="elpulqr8p1rpi" class="animable" style="transform-origin: 218.73px 288.279px;"></path></g></g><path d="M139.18,351.83a24,24,0,0,1-.89-11.06c.59-5.06,3.28-10.39.31-14.68s-9.34-7.1-10.52-9.91-4.73-10.36-11.69-15.54S101,291.91,96.57,288.51s-9.92-9.62-12.88-7.4,2.67,22.11,5.33,24.44,7,19.5,11.39,22.31,8.44,3.11,9.47,4.3,3.4,5.17,7.1,6.51a113.69,113.69,0,0,1,16.13,7.84A23.76,23.76,0,0,1,139.18,351.83Z" style="fill: rgb(255, 199, 39); transform-origin: 111.412px 316.236px;" id="elwx7ovtuxnks" class="animable"></path><g id="el74hw7s24xig"><g style="opacity: 0.2; transform-origin: 112.77px 317.43px;" class="animable"><path d="M139.18,351.83c-5.86-9.13-12.05-18.05-18.68-26.63-11.28-14.13-24-27.12-34.14-42.17,8.84,11.48,18.45,22.27,28,33.15a236.32,236.32,0,0,1,24.8,35.65Z" id="el5f1ehqdld7o" class="animable" style="transform-origin: 112.77px 317.43px;"></path><path d="M130,337.31a118,118,0,0,1-26.49-13c8.59,4,18,8.74,26.49,13Z" id="ellmf6cnxcazf" class="animable" style="transform-origin: 116.755px 330.81px;"></path><path d="M122.9,308.59A47.58,47.58,0,0,1,125.48,331a190.72,190.72,0,0,0-2.58-22.45Z" id="eljy117adm9i" class="animable" style="transform-origin: 124.375px 319.775px;"></path><path d="M113.58,299.62c2.61,6.3,4.16,13.35,3.18,20.17-.42-6.84-1.89-13.44-3.18-20.17Z" id="elq356wqk6yed" class="animable" style="transform-origin: 115.318px 309.705px;"></path><path d="M87.24,298.18c6.28,3.48,13.17,7.08,19.65,10.17a51.84,51.84,0,0,1-19.65-10.17Z" id="elk34yryye79s" class="animable" style="transform-origin: 97.065px 303.265px;"></path></g></g><path d="M138.37,348.43c4,8.34,7.76,21.16,7.76,21.16h-2s-3.57-15-7.07-20Z" style="fill: rgb(255, 199, 39); transform-origin: 141.595px 359.01px;" id="el70s73t0y955" class="animable"></path><path d="M146.88,317.66a28.68,28.68,0,0,1,7.4-15.24c4.44-4.74,12.13-12.14,14.5-26.64s-2.57-28.09-3.55-31.51-3.26-8.14-4.89-8.43-5.17,1.62-8.13,1.92-8.88.3-14.06,7.4-12,11.83-15.83,22.34-3,28.85,4,34.47,13.62,7.25,16.58,10.06A16.68,16.68,0,0,1,146.88,317.66Z" style="fill: rgb(255, 199, 39); transform-origin: 144.736px 276.735px;" id="elomo5hg2947" class="animable"></path><g id="elkn3ymu92zqq"><g style="opacity: 0.2; transform-origin: 145.45px 275.785px;" class="animable"><path d="M158.42,237.61c-4.55,4.93-6.72,11.51-9.07,17.67-2.14,6.27-4.32,12.66-5.29,19.22a163.74,163.74,0,0,0-1.27,19.94,40,40,0,0,0,.69,9.91,79.34,79.34,0,0,0,2.81,9.61,69.68,69.68,0,0,1-3.29-9.5c-1.54-6.57-.94-13.39-.79-20.07.15-10.13,2.77-20,6.42-29.38,2.52-6.11,4.9-12.74,9.79-17.4Z" id="eljef7n7nouai" class="animable" style="transform-origin: 150.195px 275.785px;"></path><path d="M166.36,260.1c-2.65,3.94-6.38,7-10.16,9.87a32,32,0,0,1-12.84,6c1.09-.47,2.18-.92,3.24-1.42a39.77,39.77,0,0,0,9-5.35,76.85,76.85,0,0,0,10.75-9.06Z" id="elq88lchitkri" class="animable" style="transform-origin: 154.86px 268.035px;"></path><path d="M139.33,246.05c.47,3,1,7.39,1.62,10.35.67,3.42,2.55,6.39,4.63,9.16-6-4.67-6.68-12.46-6.25-19.51Z" id="elu43mk7kqwqn" class="animable" style="transform-origin: 142.403px 255.805px;"></path><path d="M124.54,269.57c1.93,4.74,4.52,11.45,6.61,16a23.57,23.57,0,0,0,7.9,9.9c1.09.93,2.25,1.81,3.41,2.68-3.77-2.18-7.55-4.67-10.16-8.27-3.66-6.31-5.82-13.35-7.76-20.34Z" id="elkb7yg8rzy5p" class="animable" style="transform-origin: 133.5px 283.845px;"></path><path d="M161.82,283c-4,7-10.35,18.54-18.46,20.87a12.46,12.46,0,0,0,3-1.82c4.62-3.62,7.76-8.71,11.28-13.35,1-1.43,3.13-4.29,4.19-5.7Z" id="elo9z6i16p1k" class="animable" style="transform-origin: 152.595px 293.435px;"></path><path d="M131.05,275.78c2.13,3.69,3.88,7.52,6,11.19,1.2,2.28,3.24,3.67,5.37,5a14.31,14.31,0,0,1-4.51-2.47,17,17,0,0,1-3-4.31,54.41,54.41,0,0,1-3.88-9.45Z" id="elxecn9vtudc" class="animable" style="transform-origin: 136.725px 283.855px;"></path></g></g><path d="M153.54,369.59h2.76s-10.16-41-8.72-55.18l-1.75,1.23S145.83,339.41,153.54,369.59Z" style="fill: rgb(255, 199, 39); transform-origin: 151.065px 342px;" id="elft3x4czgwst" class="animable"></path><polygon points="133.45 418.73 176.28 418.73 181.05 369.59 128.67 369.59 133.45 418.73" style="fill: rgb(55, 71, 79); transform-origin: 154.86px 394.16px;" id="el4vm8nkvtkbx" class="animable"></polygon><g id="elv6va1h8te2"><polygon points="181.06 369.58 179.81 382.47 129.93 382.47 128.68 369.58 181.06 369.58" style="fill: rgb(255, 255, 255); opacity: 0.9; transform-origin: 154.87px 376.025px;" class="animable"></polygon></g><polygon points="179.81 382.47 178.56 395.35 131.18 395.35 129.93 382.47 179.81 382.47" style="fill: rgb(255, 199, 39); transform-origin: 154.87px 388.91px;" id="el950gvkyrlxm" class="animable"></polygon><g id="elrwr2y2bupcf"><polygon points="133.45 418.73 164.48 406.93 176.03 369.59 181.05 369.59 176.28 418.73 133.45 418.73" style="opacity: 0.1; transform-origin: 157.25px 394.16px;" class="animable"></polygon></g><rect x="117.33" y="418.73" width="74.88" height="10.91" style="fill: rgb(255, 199, 39); transform-origin: 154.77px 424.185px;" id="eliq1xhi1ibyh" class="animable"></rect><g id="els9adwpl0d3i"><rect x="117.33" y="418.73" width="74.88" height="10.91" style="opacity: 0.4; transform-origin: 154.77px 424.185px;" class="animable"></rect></g><polygon points="123.55 466.26 117.96 466.26 127.72 429.63 141.11 429.63 123.55 466.26" style="fill: rgb(255, 199, 39); transform-origin: 129.535px 447.945px;" id="eli9vr7cy756c" class="animable"></polygon><g id="elxc517fsjrnf"><polygon points="123.55 466.26 117.96 466.26 127.72 429.63 141.11 429.63 123.55 466.26" style="opacity: 0.4; transform-origin: 129.535px 447.945px;" class="animable"></polygon></g><g id="el8bh37w5dag"><polygon points="127.72 429.63 126.36 434.71 139.49 433 141.11 429.63 127.72 429.63" style="opacity: 0.1; transform-origin: 133.735px 432.17px;" class="animable"></polygon></g><polygon points="185.99 466.26 191.58 466.26 181.82 429.63 168.42 429.63 185.99 466.26" style="fill: rgb(255, 199, 39); transform-origin: 180px 447.945px;" id="elp1taonsstb" class="animable"></polygon><g id="ell3no1c2tbj"><polygon points="185.99 466.26 191.58 466.26 181.82 429.63 168.42 429.63 185.99 466.26" style="opacity: 0.4; transform-origin: 180px 447.945px;" class="animable"></polygon></g><g id="el41ac0ipkh7y"><polygon points="181.82 429.63 183.17 434.71 170.04 433 168.42 429.63 181.82 429.63" style="opacity: 0.1; transform-origin: 175.795px 432.17px;" class="animable"></polygon></g><polygon points="158.25 466.26 151.28 466.26 148.58 429.63 160.95 429.63 158.25 466.26" style="fill: rgb(255, 199, 39); transform-origin: 154.765px 447.945px;" id="el6163d8lwld8" class="animable"></polygon><g id="elxcv53yhfh1"><polygon points="158.25 466.26 151.28 466.26 148.58 429.63 160.95 429.63 158.25 466.26" style="opacity: 0.4; transform-origin: 154.765px 447.945px;" class="animable"></polygon></g><g id="elle62nhjvle8"><polygon points="148.82 432.88 148.58 429.63 160.95 429.63 160.71 432.88 148.82 432.88" style="opacity: 0.1; transform-origin: 154.765px 431.255px;" class="animable"></polygon></g></g><g id="freepik--Floor--inject-60" class="animable" style="transform-origin: 375px 466.258px;"><path d="M62.72,466.26c200.07-.61,424.49-.62,624.56,0-200.07.61-424.49.61-624.56,0Z" style="fill: rgb(38, 50, 56); transform-origin: 375px 466.258px;" id="el3rsol2j3gkr" class="animable"></path></g><defs>     <filter id="active" height="200%">         <feMorphology in="SourceAlpha" result="DILATED" operator="dilate" radius="2"></feMorphology>                <feFlood flood-color="#32DFEC" flood-opacity="1" result="PINK"></feFlood>        <feComposite in="PINK" in2="DILATED" operator="in" result="OUTLINE"></feComposite>        <feMerge>            <feMergeNode in="OUTLINE"></feMergeNode>            <feMergeNode in="SourceGraphic"></feMergeNode>        </feMerge>    </filter>    <filter id="hover" height="200%">        <feMorphology in="SourceAlpha" result="DILATED" operator="dilate" radius="2"></feMorphology>                <feFlood flood-color="#ff0000" flood-opacity="0.5" result="PINK"></feFlood>        <feComposite in="PINK" in2="DILATED" operator="in" result="OUTLINE"></feComposite>        <feMerge>            <feMergeNode in="OUTLINE"></feMergeNode>            <feMergeNode in="SourceGraphic"></feMergeNode>        </feMerge>            <feColorMatrix type="matrix" values="0   0   0   0   0                0   1   0   0   0                0   0   0   0   0                0   0   0   1   0 "></feColorMatrix>    </filter></defs></svg>